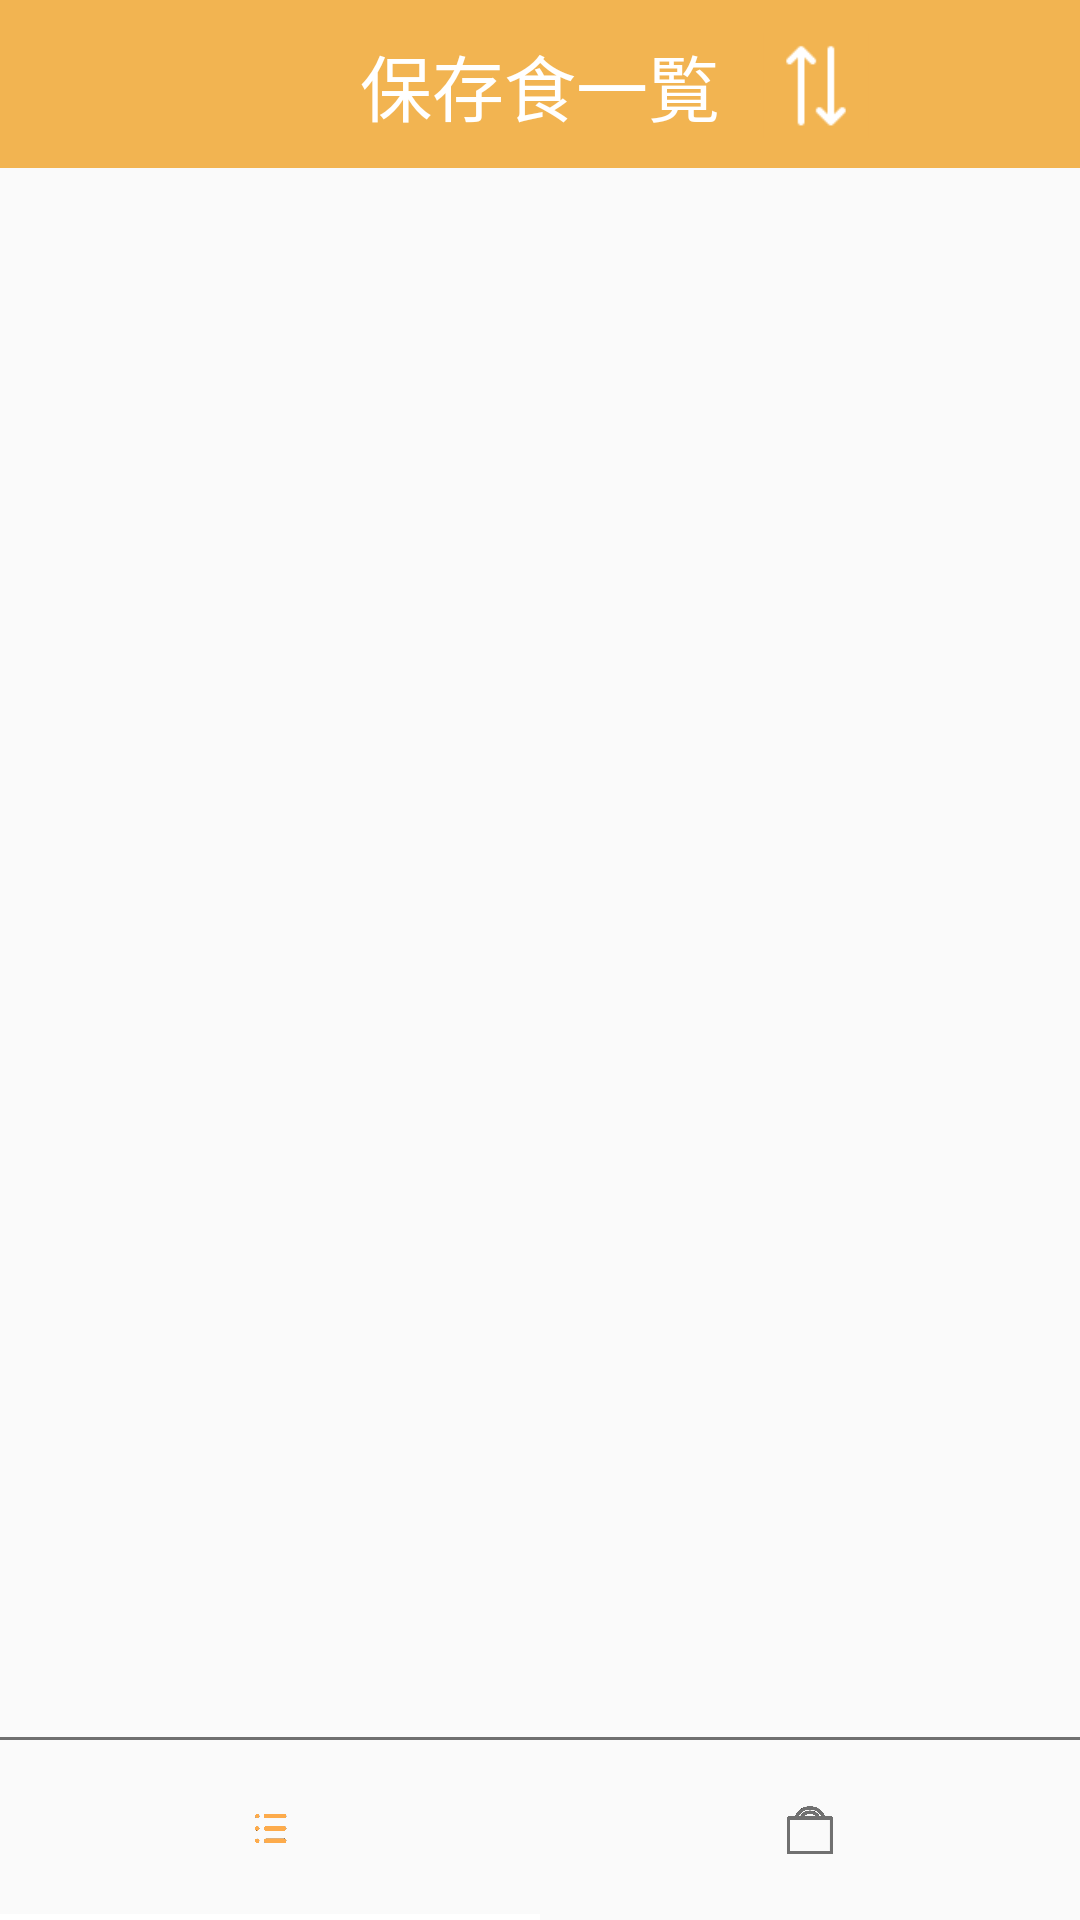

Android layout source for this screen:
<!-- AndroidManifest.xml: application theme Theme.AppCompat.Light.NoActionBar -->
<!-- res/layout/activity_preserved_foods_list.xml -->
<?xml version="1.0" encoding="utf-8"?>
<androidx.constraintlayout.widget.ConstraintLayout xmlns:android="http://schemas.android.com/apk/res/android"
    xmlns:app="http://schemas.android.com/apk/res-auto"
    android:orientation="vertical"
    android:layout_width="match_parent"
    android:layout_height="match_parent">

    <androidx.appcompat.widget.Toolbar
        android:id="@+id/toolBar"
        android:layout_width="match_parent"
        android:layout_height="?attr/actionBarSize"
        android:background="@color/colorPrimary"
        android:gravity="fill"
        app:layout_constraintEnd_toEndOf="parent"
        app:layout_constraintStart_toStartOf="parent"
        app:layout_constraintTop_toTopOf="parent"
        app:layout_scrollFlags="scroll|enterAlways"
        app:popupTheme="@style/Base.Theme.AppCompat.Light"></androidx.appcompat.widget.Toolbar>

    <TextView
        android:id="@+id/toolbarTitle"
        android:layout_width="wrap_content"
        android:layout_height="wrap_content"
        android:gravity="center"
        android:text="@string/foodList"
        android:textColor="@color/white"
        android:textSize="24sp"
        app:layout_constraintBottom_toBottomOf="@+id/toolBar"
        app:layout_constraintEnd_toEndOf="parent"
        app:layout_constraintStart_toStartOf="@+id/toolBar"
        app:layout_constraintTop_toTopOf="@+id/toolBar" />

    <ImageButton
        android:id="@+id/imageButton"
        android:layout_width="wrap_content"
        android:layout_height="wrap_content"
        android:background="@color/colorPrimary"
        android:scaleX="0.55"
        android:scaleY="0.55"
        android:src="@drawable/sort"
        app:layout_constraintBottom_toBottomOf="@+id/toolbarTitle"
        app:layout_constraintStart_toEndOf="@+id/toolbarTitle"
        app:layout_constraintTop_toTopOf="@+id/toolbarTitle" />

    <com.google.android.material.tabs.TabLayout
        android:id="@+id/tabLayout"
        android:layout_width="match_parent"
        android:layout_height="?attr/actionBarSize"
        app:layout_constraintEnd_toEndOf="parent"
        app:layout_constraintStart_toStartOf="parent"
        app:layout_constraintTop_toBottomOf="@+id/toolBar"
        app:tabBackground="@drawable/tab_color_selector_foodlist"
        app:tabGravity="fill"
        app:tabIndicatorColor="@color/colorDrink"
        app:tabSelectedTextColor="@color/tabText"
        app:tabTextColor="@color/tabTextUnselected"
        app:tabMaxWidth="0dp"
        app:tabMode="fixed"
        app:tabTextAppearance="@style/tabTitleText">

    </com.google.android.material.tabs.TabLayout>

    <androidx.viewpager.widget.ViewPager
        android:id="@+id/viewPager"
        android:layout_width="match_parent"
        android:layout_height="0dp"
        android:layout_marginBottom="1dp"
        app:layout_behavior="@string/appbar_scrolling_view_behavior"
        app:layout_constraintBottom_toTopOf="@+id/shoppingListLine"
        app:layout_constraintEnd_toEndOf="parent"
        app:layout_constraintHorizontal_bias="1.0"
        app:layout_constraintStart_toStartOf="parent"
        app:layout_constraintTop_toBottomOf="@+id/tabLayout">

    </androidx.viewpager.widget.ViewPager>

    <View
        android:id="@+id/shoppingListLine"
        android:layout_width="0dp"
        android:layout_height="1dp"
        android:background="@color/colorGray"
        app:layout_constraintBottom_toTopOf="@+id/shoppingListTabLayout"
        app:layout_constraintEnd_toEndOf="parent"
        app:layout_constraintStart_toStartOf="parent" />

    <com.google.android.material.tabs.TabLayout
        android:id="@+id/shoppingListTabLayout"
        android:layout_width="0dp"
        android:layout_height="60dp"
        android:foreground="?android:windowContentOverlay"
        app:layout_constraintBottom_toBottomOf="parent"
        app:layout_constraintEnd_toEndOf="parent"
        app:layout_constraintStart_toStartOf="parent"
        app:tabIndicatorColor="@color/transparent"
        app:tabRippleColor="@color/transparent">

        <com.google.android.material.tabs.TabItem
            android:id="@+id/orangePreservedFoodTabItem"
            android:layout_width="wrap_content"
            android:layout_height="wrap_content"
            android:icon="@drawable/orange_list" />

        <com.google.android.material.tabs.TabItem
            android:id="@+id/blackShoppingListTabItem"
            android:layout_width="wrap_content"
            android:layout_height="wrap_content"
            android:icon="@drawable/gray_bag" />

    </com.google.android.material.tabs.TabLayout>

    <ImageButton
        android:id="@+id/shoppingListAddButton"
        android:layout_width="50dp"
        android:layout_height="50dp"
        android:background="@drawable/shopping_list_add_button_form"
        android:scaleType="fitCenter"
        app:layout_constraintBottom_toBottomOf="parent"
        app:layout_constraintEnd_toEndOf="parent"
        app:layout_constraintStart_toStartOf="parent"
        app:layout_constraintTop_toTopOf="@+id/shoppingListTabLayout"
        app:srcCompat="@drawable/plus_icon" />
</androidx.constraintlayout.widget.ConstraintLayout>
<!-- resources referenced by this layout -->
<resources>
  <color name="colorDrink">#47E3EF</color>
  <color name="colorGray">#707070</color>
  <color name="colorPrimary">#F2B451</color>
  <color name="tabText">#000000</color>
  <color name="tabTextUnselected">#949494</color>
  <color name="transparent">#00000000</color>
  <color name="white">#FFFFFF</color>
  <!-- drawable gray_bag: png bitmap (drawable, 13174 bytes) -->
  <!-- drawable orange_list: png bitmap (drawable, 13932 bytes) -->
  <!-- drawable plus_icon: png bitmap (drawable, 6364 bytes) -->
  <!-- drawable shopping_list_add_button_form (drawable) -->
  <?xml version="1.0" encoding="utf-8"?>
  <selector xmlns:android="http://schemas.android.com/apk/res/android" android:shape = "oval">
  
      <size
          android:width = "50dp"
          android:height = "50dp"/>
  
      <solid
          android:color = "@color/transparent" />
  
  
  </selector>
  <!-- drawable sort: png bitmap (drawable, 570 bytes) -->
  <!-- drawable tab_color_selector_foodlist (drawable) -->
  <?xml version="1.0" encoding="utf-8"?>
  
  <selector xmlns:android="http://schemas.android.com/apk/res/android">
      <item android:drawable="@color/tabBackgroundSelectedFoodList" android:state_selected="true" />
      <item android:drawable="@color/tabBackgroundUnselected" />
  </selector>
  <string name="foodList">保存食一覧</string>
  <style name="tabTitleText" parent="Theme.AppCompat.Light.NoActionBar">
          <item name="android:textSize">20sp</item>
          <item name="android:textColor">@android:color/black</item>
      </style>
  <color name="tabBackgroundSelectedFoodList">#FFFFFF</color>
  <color name="tabBackgroundUnselected">#FFFFFFFF</color>
</resources>
